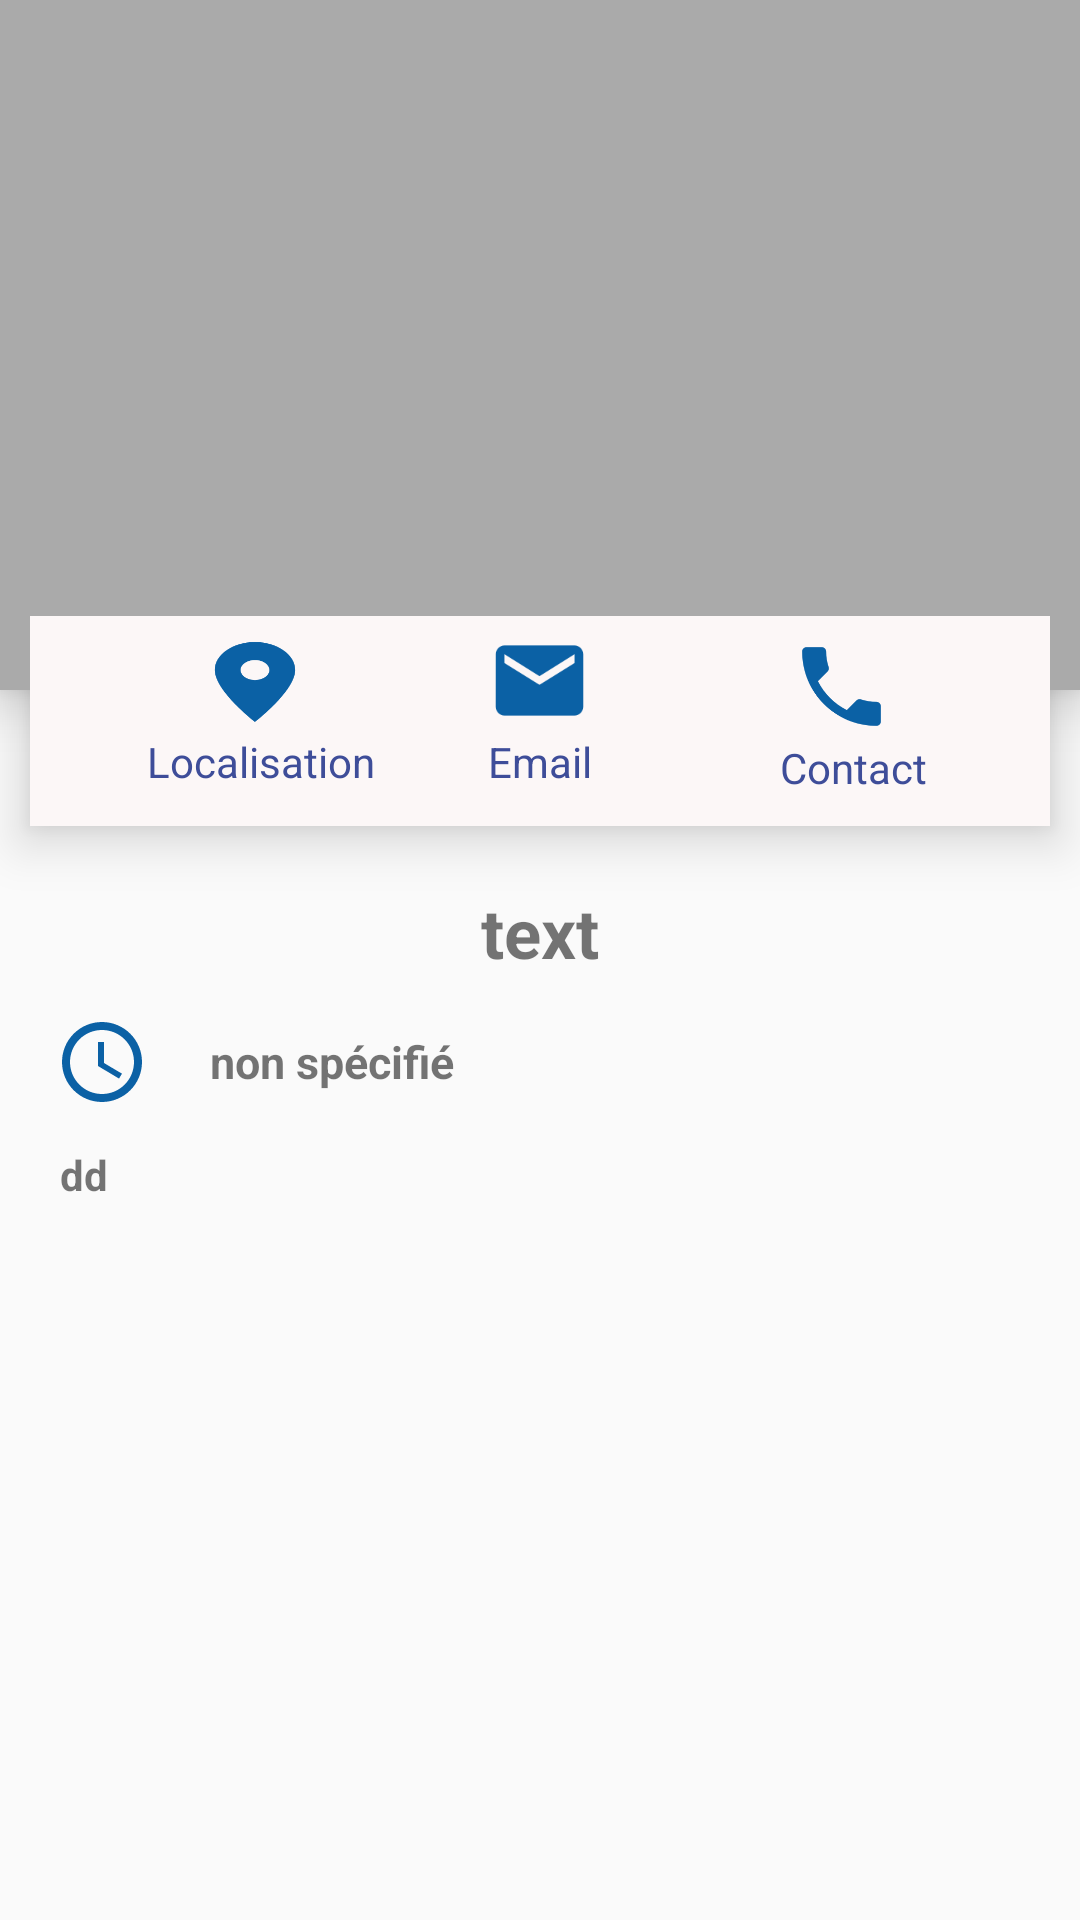

Reconstruct the res/layout file that produces this screen, plus the resources it refers to.
<!-- AndroidManifest.xml: application theme AppTheme -->
<!-- res/layout/activity_detail_activite.xml -->
<?xml version="1.0" encoding="utf-8"?>
<RelativeLayout xmlns:android="http://schemas.android.com/apk/res/android"
    xmlns:app="http://schemas.android.com/apk/res-auto"
    xmlns:tools="http://schemas.android.com/tools"
    android:layout_width="match_parent"
    android:layout_height="match_parent"
    tools:context=".Detail_activite">

    <ScrollView
        android:layout_width="match_parent"
        android:layout_height="match_parent">

        <LinearLayout
            android:layout_width="match_parent"
            android:layout_height="match_parent"
            android:orientation="vertical">

            <ViewFlipper
                android:id="@+id/A_flipper"
                android:layout_width="match_parent"
                android:layout_height="230dp"
                android:layout_centerHorizontal="true"
                android:background="#aaa"
                android:elevation="10dp" />

            <RelativeLayout
                android:layout_width="match_parent"
                android:layout_height="70dp"
                android:layout_marginLeft="10dp"
                android:layout_marginTop="-25dp"
                android:layout_marginRight="10dp"
                android:layout_marginBottom="20dp"
                android:background="#FCF7F7"
                android:elevation="10dp"
                android:paddingBottom="3dp">

                <ImageView
                    android:id="@+id/btnemail"
                    android:layout_width="35dp"
                    android:layout_height="35dp"
                    android:layout_centerHorizontal="true"
                    android:layout_marginTop="4dp"
                    android:layout_marginBottom="26dp"
                    android:src="@drawable/ic_email_black_24dp"


                    />

                <ImageView
                    android:id="@+id/tel_A"
                    android:layout_width="35dp"
                    android:layout_height="35dp"
                    android:layout_alignParentEnd="true"
                    android:layout_alignParentRight="true"
                    android:layout_alignParentBottom="true"
                    android:layout_gravity="end"
                    android:layout_marginLeft="70dp"
                    android:layout_marginEnd="52dp"
                    android:layout_marginRight="52dp"
                    android:layout_marginBottom="26dp"
                    android:background="@drawable/ic_local_phone_black_24dp" />

                <TextView
                    android:id="@+id/locAc"
                    android:layout_width="wrap_content"
                    android:layout_height="wrap_content"
                    android:layout_alignParentStart="true"
                    android:layout_alignParentLeft="true"
                    android:layout_alignParentBottom="true"
                    android:layout_marginStart="39dp"
                    android:layout_marginLeft="39dp"
                    android:layout_marginBottom="9dp"
                    android:text="Localisation"
                    android:textColor="#3E4D99" />

                <TextView
                    android:id="@+id/telA"
                    android:layout_width="wrap_content"
                    android:layout_height="wrap_content"
                    android:layout_alignParentEnd="true"
                    android:layout_alignParentRight="true"
                    android:layout_alignParentBottom="true"
                    android:layout_marginEnd="41dp"
                    android:layout_marginRight="41dp"
                    android:layout_marginBottom="7dp"
                    android:text="Contact"
                    android:textColor="#3E4D99" />

                <ImageView
                    android:id="@+id/locA"
                    android:layout_width="46dp"
                    android:layout_height="32dp"
                    android:layout_alignParentStart="true"
                    android:layout_alignParentLeft="true"
                    android:layout_alignParentTop="true"
                    android:layout_marginStart="52dp"
                    android:layout_marginLeft="52dp"
                    android:layout_marginTop="6dp"
                    android:layout_marginEnd="151dp"
                    android:layout_marginRight="153dp"
                    android:background="@drawable/ic_place_black_24dp" />

                <TextView
                    android:id="@+id/emailA"
                    android:layout_width="wrap_content"
                    android:layout_height="wrap_content"
                    android:layout_alignParentBottom="true"
                    android:layout_centerHorizontal="true"
                    android:layout_marginBottom="9dp"
                    android:text="Email"
                    android:textAlignment="center"
                    android:textColor="#3E4D99" />


            </RelativeLayout>

            <TextView
                android:id="@+id/ANom"
                android:layout_width="match_parent"
                android:layout_height="wrap_content"
                android:layout_gravity="center"
                android:layout_marginBottom="8dp"
                android:text="text"
                android:textAlignment="center"
                android:textSize="23dp"
                android:textStyle="bold" />

            <RelativeLayout
                android:layout_width="match_parent"
                android:layout_height="wrap_content">

                <ImageView
                    android:layout_width="50dp"
                    android:layout_height="40dp"
                    android:paddingLeft="18dp"
                    android:src="@drawable/ic_access_time_black_24dp" />

                <TextView
                    android:id="@+id/date"
                    android:layout_width="wrap_content"
                    android:layout_height="40dp"
                    android:layout_marginLeft="70dp"
                    android:gravity="center"
                    android:text="non spécifié"
                    android:textSize="15dp"
                    android:textStyle="bold" />

            </RelativeLayout>


            <TextView
                android:id="@+id/descA"
                android:layout_width="match_parent"
                android:layout_height="wrap_content"
                android:layout_marginLeft="20dp"
                android:layout_marginTop="8dp"
                android:layout_marginRight="12dp"
                android:layout_marginBottom="10dp"
                android:text="dd"
                android:textStyle="bold" />
        </LinearLayout>
    </ScrollView>

</RelativeLayout>
<!-- resources referenced by this layout -->
<resources>
  <!-- drawable ic_access_time_black_24dp (drawable) -->
  <vector android:height="24dp" android:tint="#0B61A5"
      android:viewportHeight="24.0" android:viewportWidth="24.0"
      android:width="24dp" xmlns:android="http://schemas.android.com/apk/res/android">
      <path android:fillColor="#FF000000" android:pathData="M11.99,2C6.47,2 2,6.48 2,12s4.47,10 9.99,10C17.52,22 22,17.52 22,12S17.52,2 11.99,2zM12,20c-4.42,0 -8,-3.58 -8,-8s3.58,-8 8,-8 8,3.58 8,8 -3.58,8 -8,8zM12.5,7H11v6l5.25,3.15 0.75,-1.23 -4.5,-2.67z"/>
  </vector>
  <!-- drawable ic_email_black_24dp (drawable) -->
  <vector android:height="24dp" android:tint="#0B61A5"
      android:viewportHeight="24.0" android:viewportWidth="24.0"
      android:width="24dp" xmlns:android="http://schemas.android.com/apk/res/android">
      <path android:fillColor="#FF000000" android:pathData="M20,4L4,4c-1.1,0 -1.99,0.9 -1.99,2L2,18c0,1.1 0.9,2 2,2h16c1.1,0 2,-0.9 2,-2L22,6c0,-1.1 -0.9,-2 -2,-2zM20,8l-8,5 -8,-5L4,6l8,5 8,-5v2z"/>
  </vector>
  <!-- drawable ic_local_phone_black_24dp (drawable) -->
  <vector android:height="24dp" android:tint="#0B61A5"
      android:viewportHeight="24.0" android:viewportWidth="24.0"
      android:width="24dp" xmlns:android="http://schemas.android.com/apk/res/android">
      <path android:fillColor="#FF000000" android:pathData="M6.62,10.79c1.44,2.83 3.76,5.14 6.59,6.59l2.2,-2.2c0.27,-0.27 0.67,-0.36 1.02,-0.24 1.12,0.37 2.33,0.57 3.57,0.57 0.55,0 1,0.45 1,1V20c0,0.55 -0.45,1 -1,1 -9.39,0 -17,-7.61 -17,-17 0,-0.55 0.45,-1 1,-1h3.5c0.55,0 1,0.45 1,1 0,1.25 0.2,2.45 0.57,3.57 0.11,0.35 0.03,0.74 -0.25,1.02l-2.2,2.2z"/>
  </vector>
  <!-- drawable ic_place_black_24dp (drawable) -->
  <vector android:height="24dp" android:tint="#0B61A5"
      android:viewportHeight="24.0" android:viewportWidth="24.0"
      android:width="24dp" xmlns:android="http://schemas.android.com/apk/res/android">
      <path android:fillColor="#FF000000" android:pathData="M12,2C8.13,2 5,5.13 5,9c0,5.25 7,13 7,13s7,-7.75 7,-13c0,-3.87 -3.13,-7 -7,-7zM12,11.5c-1.38,0 -2.5,-1.12 -2.5,-2.5s1.12,-2.5 2.5,-2.5 2.5,1.12 2.5,2.5 -1.12,2.5 -2.5,2.5z"/>
  </vector>
  <style name="AppTheme" parent="Theme.AppCompat.Light.NoActionBar">
          
          <item name="colorPrimary">@color/colorPrimary</item>
          <item name="colorPrimaryDark">@color/colorPrimaryDark</item>
          <item name="colorAccent">@color/colorAccent</item>
      </style>
  <!-- not gathered from this repository: default colours our renderer supplied (Android Studio template values) -->
  <color name="colorPrimary">#FF6200EE</color>
  <color name="colorPrimaryDark">#FF3700B3</color>
  <color name="colorAccent">#FF03DAC5</color>
</resources>
